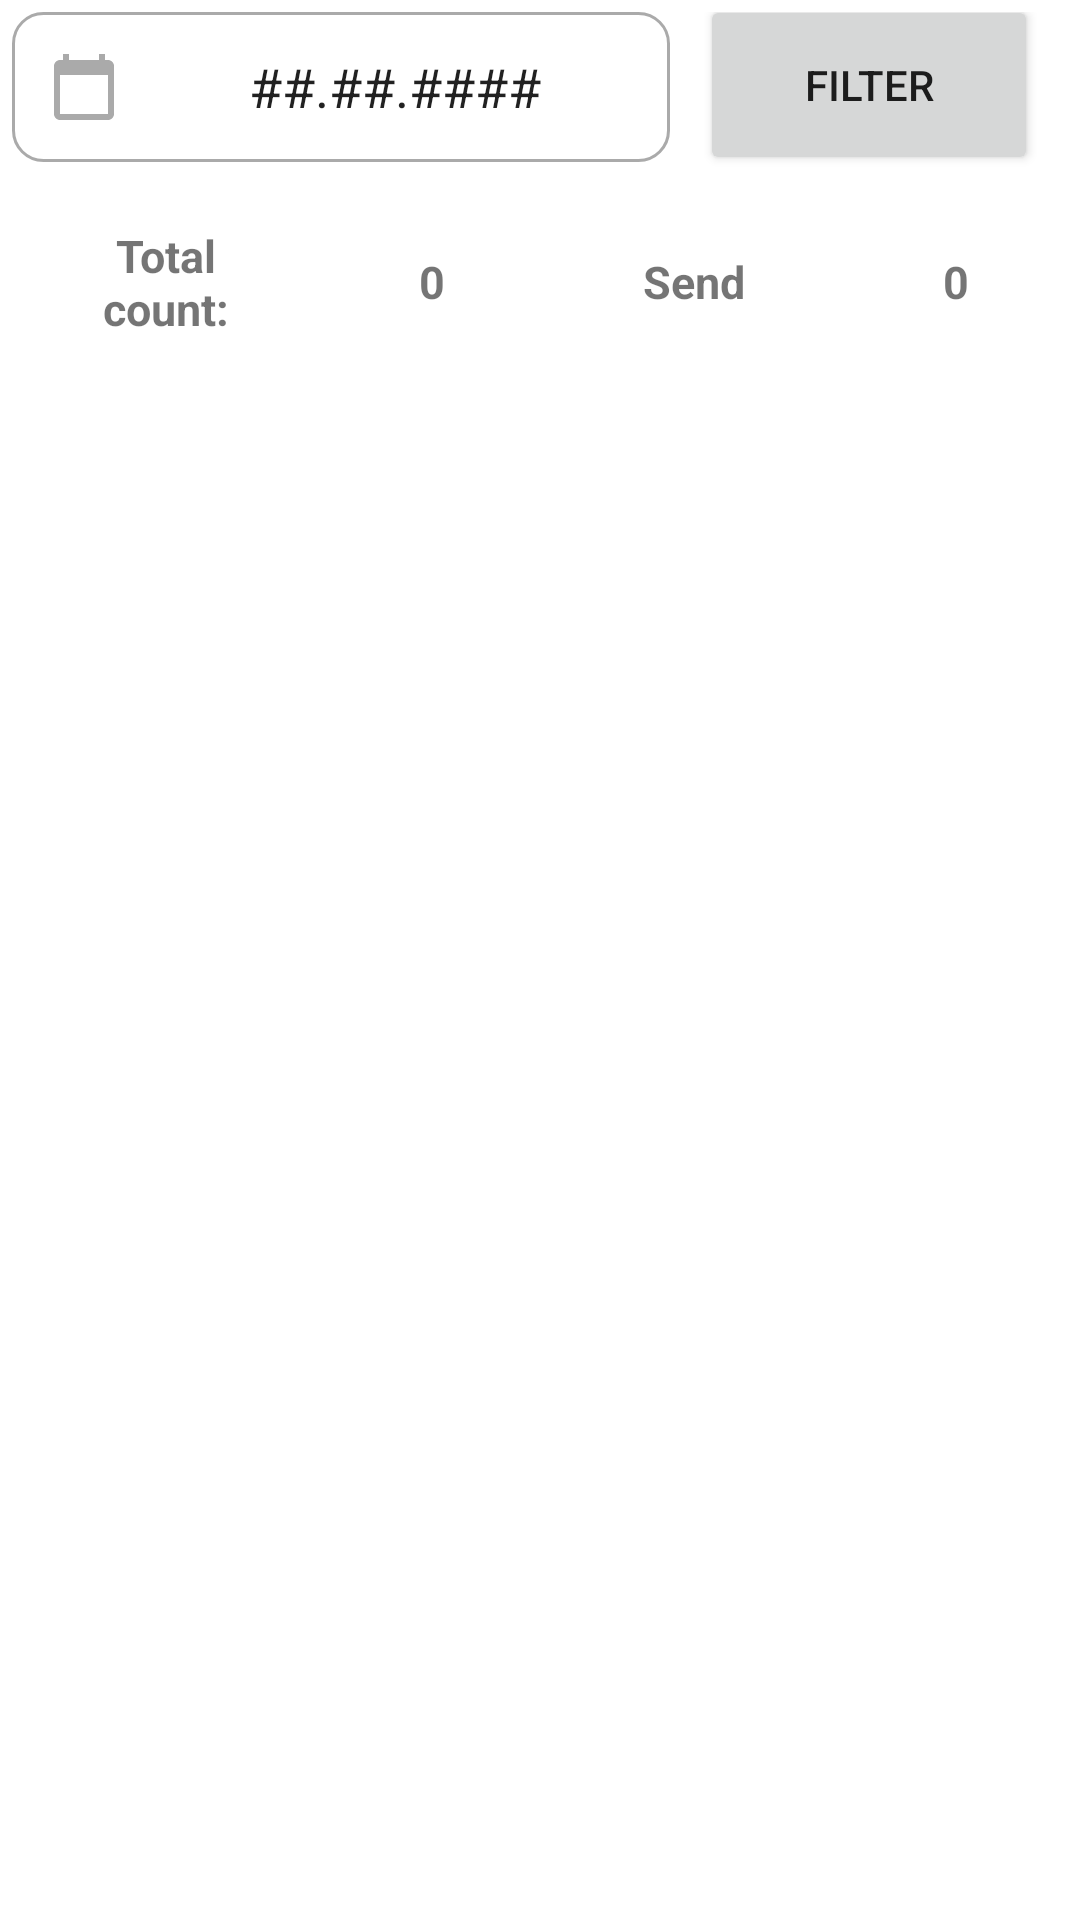

Write the Android layout XML for this screen, with the resource values it uses.
<!-- AndroidManifest.xml: application theme Theme.MyApplication -->
<!-- res/layout/fragment_home.xml -->
<?xml version="1.0" encoding="utf-8"?>
<LinearLayout
    xmlns:android="http://schemas.android.com/apk/res/android"
    xmlns:app="http://schemas.android.com/apk/res-auto"
    xmlns:tools="http://schemas.android.com/tools"
    android:layout_width="match_parent"
    android:layout_height="match_parent"
    android:orientation="vertical"
    android:padding="4dp">

    <LinearLayout
        android:layout_width="match_parent"
        android:layout_height="60dp"

        android:orientation="horizontal">
        <LinearLayout
            android:layout_width="0dp"
            android:layout_height="wrap_content"
            android:layout_weight="90">

            <EditText
                android:id="@+id/editTextDateFilter"
                android:layout_width="match_parent"
                android:layout_height="50dp"
                android:text="##.##.####"
                android:background="@drawable/custom_input"
                android:drawableStart="@drawable/ic_calendar"
                android:paddingStart="12dp"
                android:paddingEnd="12dp"
                android:drawablePadding="12dp"
                android:ems="10"
                android:textAlignment="center"/>
        </LinearLayout>

        <Button
            android:id="@+id/buttonShowCalendar"
            android:layout_width="wrap_content"
            android:layout_height="60dp"
            android:layout_weight="10"
            android:layout_marginStart="10dp"
            android:layout_marginEnd="10dp"
            android:layout_marginTop="-6dp"

            android:text="Filter"/>

    </LinearLayout>
    <LinearLayout
        android:layout_width="match_parent"
        android:layout_height="50dp"
        android:orientation="horizontal">
        <LinearLayout
            android:layout_width="0dp"
            android:layout_height="wrap_content"
            android:layout_weight="90">
        <TextView
            android:id="@+id/textViewTotalCount"
            android:layout_width="match_parent"
            android:layout_height="60dp"
            android:text="Total count:"
            android:textSize="15dp"
            android:textStyle="bold"
            android:gravity="center"
            android:paddingStart="12dp"
            android:paddingEnd="12dp"
            android:drawablePadding="12dp"
            android:ems="10"
            />
        </LinearLayout>
        <TextView
            android:id="@+id/textViewQuantity"
            android:layout_width="wrap_content"
            android:layout_height="60dp"
            android:layout_weight="40"
            android:layout_marginStart="10dp"
            android:layout_marginEnd="10dp"
            android:text="0"
            android:textStyle="bold"
            android:textSize="15dp"
            android:gravity="center"
            />
        <TextView
            android:id="@+id/textViewQuantity2"
            android:layout_width="wrap_content"
            android:layout_height="60dp"
            android:layout_weight="40"
            android:layout_marginStart="10dp"
            android:layout_marginEnd="10dp"
            android:text="Send"
            android:textStyle="bold"
            android:textSize="15dp"
            android:gravity="center"
            />
        <TextView
            android:id="@+id/textViewSendedQuantity"
            android:layout_width="wrap_content"
            android:layout_height="60dp"
            android:layout_weight="40"
            android:layout_marginStart="10dp"
            android:layout_marginEnd="10dp"
            android:text="0"
            android:textStyle="bold"
            android:textSize="15dp"
            android:gravity="center"
            />

    </LinearLayout>
    <androidx.recyclerview.widget.RecyclerView
        android:id="@+id/recyclerView"
        android:layout_width="match_parent"
        android:layout_height="match_parent"
        android:layout_marginStart="1dp"
        android:layout_marginTop="1dp"
        android:layout_marginEnd="1dp"
        android:padding="4dp"
        android:orientation="vertical"
        app:layoutManager="androidx.recyclerview.widget.LinearLayoutManager" />
</LinearLayout>
<!-- resources referenced by this layout -->
<resources>
  <!-- drawable custom_input (drawable) -->
  <?xml version="1.0" encoding="utf-8"?>
  <selector xmlns:android="http://schemas.android.com/apk/res/android">
  
      <item android:state_enabled="true" android:state_focused="true">
          <shape android:shape="rectangle">
              <solid android:color="@android:color/white"/>
              <corners android:radius="10dp"/>
              <stroke android:color="@color/purple_700" android:width="1dp"/>
          </shape>
      </item>
      <item android:state_enabled="true">
          <shape android:shape="rectangle">
              <solid android:color="@android:color/white"/>
              <corners android:radius="10dp"/>
              <stroke android:color="@android:color/darker_gray" android:width="1dp"/>
  
          </shape>
      </item>
  </selector>
  <!-- drawable ic_calendar (drawable) -->
  <vector android:height="24dp" android:tint="@android:color/darker_gray"
      android:viewportHeight="24" android:viewportWidth="24"
      android:width="24dp" xmlns:android="http://schemas.android.com/apk/res/android">
      <path android:fillColor="@android:color/darker_gray" android:pathData="M20,3h-1L19,1h-2v2L7,3L7,1L5,1v2L4,3c-1.1,0 -2,0.9 -2,2v16c0,1.1 0.9,2 2,2h16c1.1,0 2,-0.9 2,-2L22,5c0,-1.1 -0.9,-2 -2,-2zM20,21L4,21L4,8h16v13z"/>
  </vector>
  <style name="Theme.MyApplication" parent="Theme.MaterialComponents.DayNight.DarkActionBar">
          
          <item name="colorPrimary">@color/purple_500</item>
          <item name="colorPrimaryVariant">@color/purple_700</item>
          <item name="colorOnPrimary">@color/white</item>
          
          <item name="colorSecondary">@color/teal_200</item>
          <item name="colorSecondaryVariant">@color/teal_700</item>
          <item name="colorOnSecondary">@color/black</item>
          
          <item name="android:statusBarColor" tools:targetApi="l">?attr/colorPrimaryVariant</item>
          
      </style>
  <!-- not gathered from this repository: default colours our renderer supplied (Android Studio template values) -->
  <color name="purple_500">#FF6200EE</color>
  <color name="purple_700">#FF3700B3</color>
  <color name="teal_200">#FF03DAC5</color>
  <color name="teal_700">#FF018786</color>
  <color name="black">#FF000000</color>
  <color name="white">#FFFFFFFF</color>
</resources>
